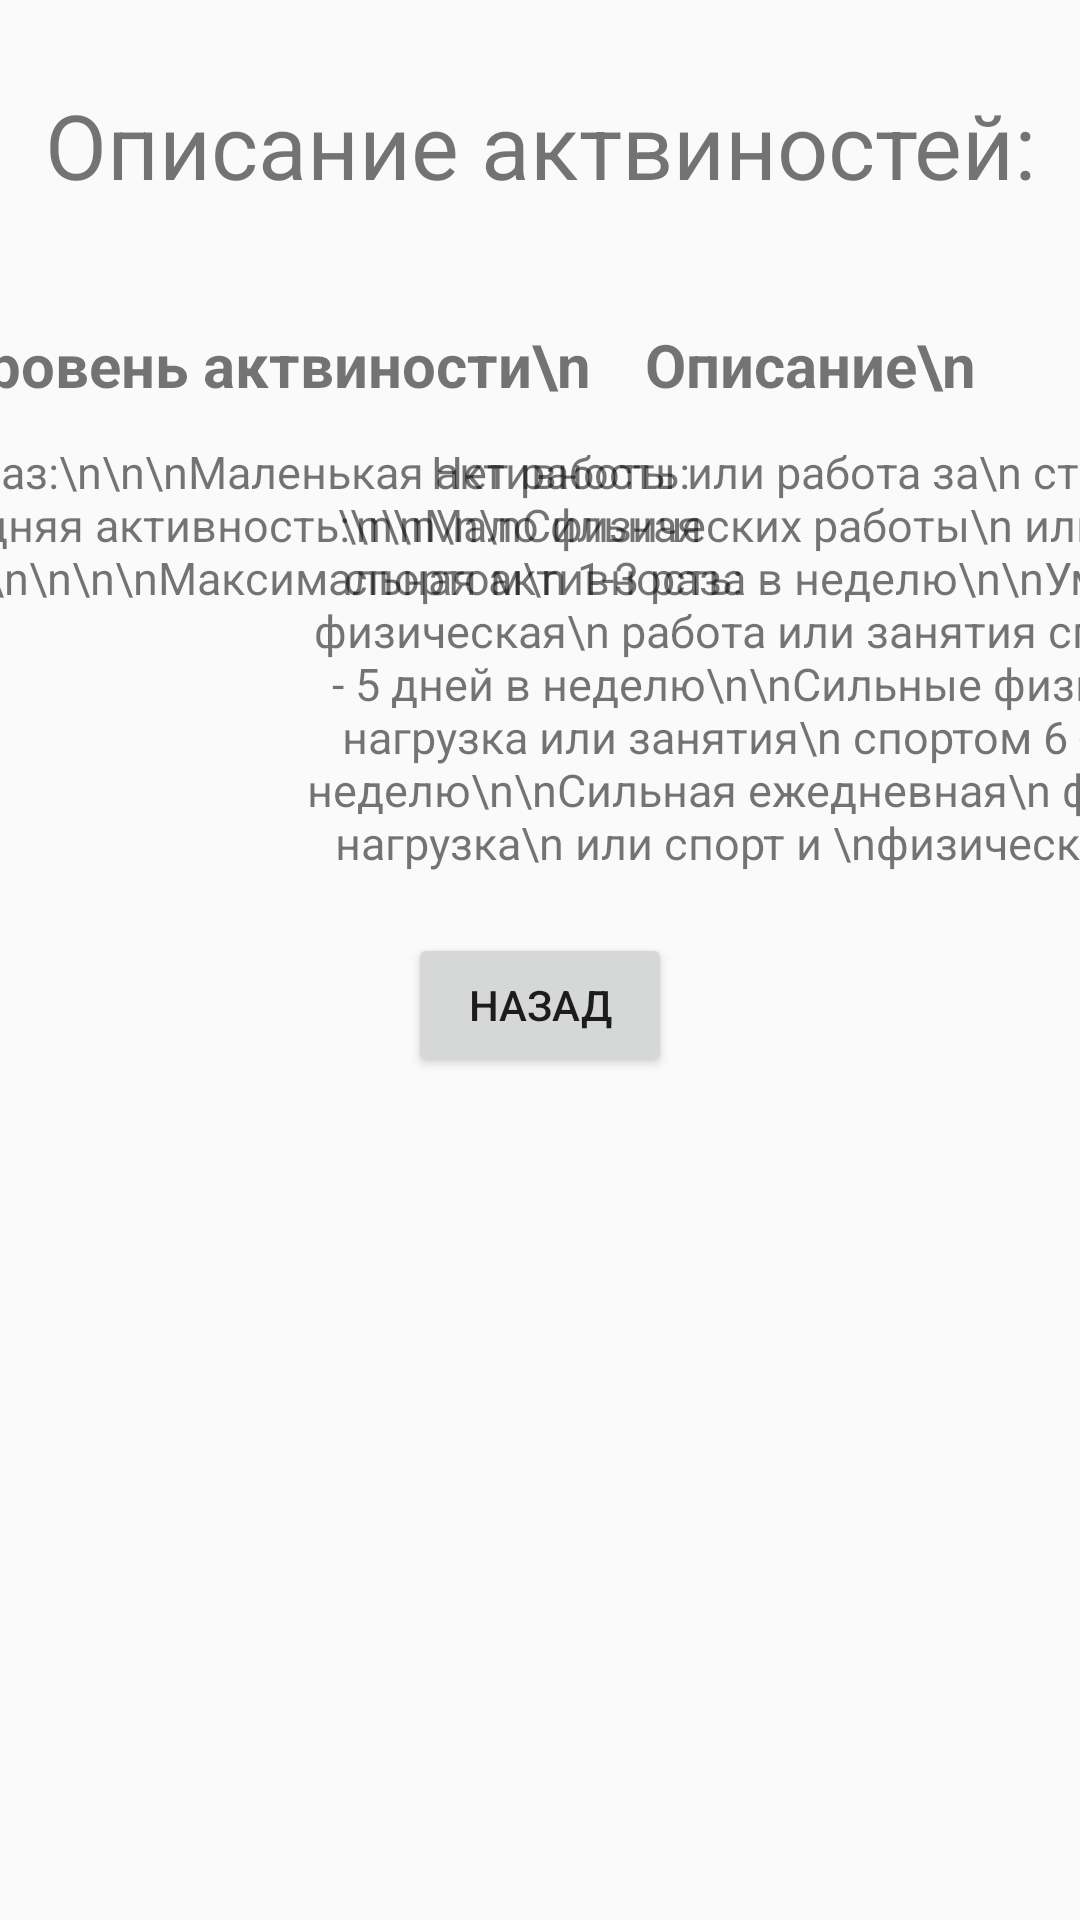

Write the Android layout XML for this screen, with the resource values it uses.
<!-- AndroidManifest.xml: application theme Theme.Design.Light -->
<!-- res/layout/activity_add_info.xml -->
<?xml version="1.0" encoding="utf-8"?>
<androidx.constraintlayout.widget.ConstraintLayout xmlns:android="http://schemas.android.com/apk/res/android"
    xmlns:app="http://schemas.android.com/apk/res-auto"
    xmlns:tools="http://schemas.android.com/tools"
    android:layout_width="match_parent"
    android:layout_height="match_parent"
    tools:context=".AddInfoActivity">

    <androidx.constraintlayout.widget.Guideline
        android:id="@+id/guideLineVertical"
        android:layout_width="wrap_content"
        android:layout_height="wrap_content"
        android:orientation="vertical"
        app:layout_constraintGuide_percent="0.5"/>

    <androidx.constraintlayout.widget.Guideline
        android:id="@+id/guideLineHorizontal"
        android:layout_width="wrap_content"
        android:layout_height="wrap_content"
        android:orientation="horizontal"
        app:layout_constraintGuide_percent="0.15" />

    <TextView
        android:id="@+id/desc"
        android:layout_width="wrap_content"
        android:layout_height="wrap_content"
        android:gravity="center"
        android:text="Описание актвиностей:"
        android:textSize="30sp"
        app:layout_constraintBottom_toTopOf="@+id/guideLineHorizontal"
        app:layout_constraintEnd_toEndOf="parent"
        app:layout_constraintStart_toStartOf="parent"
        app:layout_constraintTop_toTopOf="parent" />

    <TextView
        android:id="@+id/lvlActivity"
        android:layout_width="wrap_content"
        android:layout_height="wrap_content"
        android:layout_margin="12dp"
        android:gravity="center"
        android:text="Уровень актвиности\n"
        android:textStyle="bold"
        android:textSize="20sp"
        app:layout_constraintEnd_toStartOf="@+id/guideLineVertical"
        app:layout_constraintStart_toStartOf="parent"
        app:layout_constraintTop_toTopOf="@+id/guideLineHorizontal" />

    <TextView
        android:id="@+id/lvlinf"
        android:layout_width="wrap_content"
        android:layout_height="wrap_content"
        android:layout_margin="12dp"
        android:gravity="left"
        android:text="Сидячий образ:\n\n\nМаленькая активность:\n\n\n\nСредняя активность:\n\n\n\nСильная активность:\n\n\n\nМаксимальная активность:"
        android:textSize="15sp"
        app:layout_constraintEnd_toStartOf="@+id/guideLineVertical"
        app:layout_constraintStart_toStartOf="parent"
        app:layout_constraintTop_toBottomOf="@+id/lvlActivity" />

    <TextView
        android:id="@+id/descActivity"
        android:layout_width="wrap_content"
        android:layout_height="wrap_content"
        android:layout_margin="12dp"
        android:gravity="center"
        android:text="Описание\n"
        android:textStyle="bold"
        android:textSize="20sp"
        app:layout_constraintEnd_toEndOf="parent"
        app:layout_constraintStart_toStartOf="@+id/guideLineVertical"
        app:layout_constraintTop_toTopOf="@+id/guideLineHorizontal" />

    <TextView
        android:id="@+id/descinf"
        android:layout_width="wrap_content"
        android:layout_height="wrap_content"
        android:layout_margin="12dp"
        android:gravity="center"
        android:text="Нет работы или работа за\n столом \n\nМало физических работы\n или занятия спортом\n 1-3 раза в неделю\n\nУмеренная физическая\n работа или занятия спортом\n 3 - 5 дней в неделю\n\nСильные физическая\n нагрузка или занятия\n спортом 6 - 7 дней в неделю\n\nСильная ежедневная\n физическая нагрузка\n или спорт и \nфизическая работа"
        android:textSize="15sp"
        app:layout_constraintEnd_toEndOf="parent"
        app:layout_constraintStart_toStartOf="@+id/guideLineVertical"
        app:layout_constraintTop_toBottomOf="@+id/descActivity" />

    <Button
        android:id="@+id/calculatebtm"
        android:layout_width="wrap_content"
        android:layout_height="wrap_content"
        android:layout_margin="20dp"
        android:onClick="back"
        android:text="Назад"
        app:layout_constraintEnd_toEndOf="parent"
        app:layout_constraintStart_toStartOf="parent"
        app:layout_constraintTop_toBottomOf="@+id/descinf" />
</androidx.constraintlayout.widget.ConstraintLayout>
<!-- resources referenced by this layout -->
<resources>

</resources>
